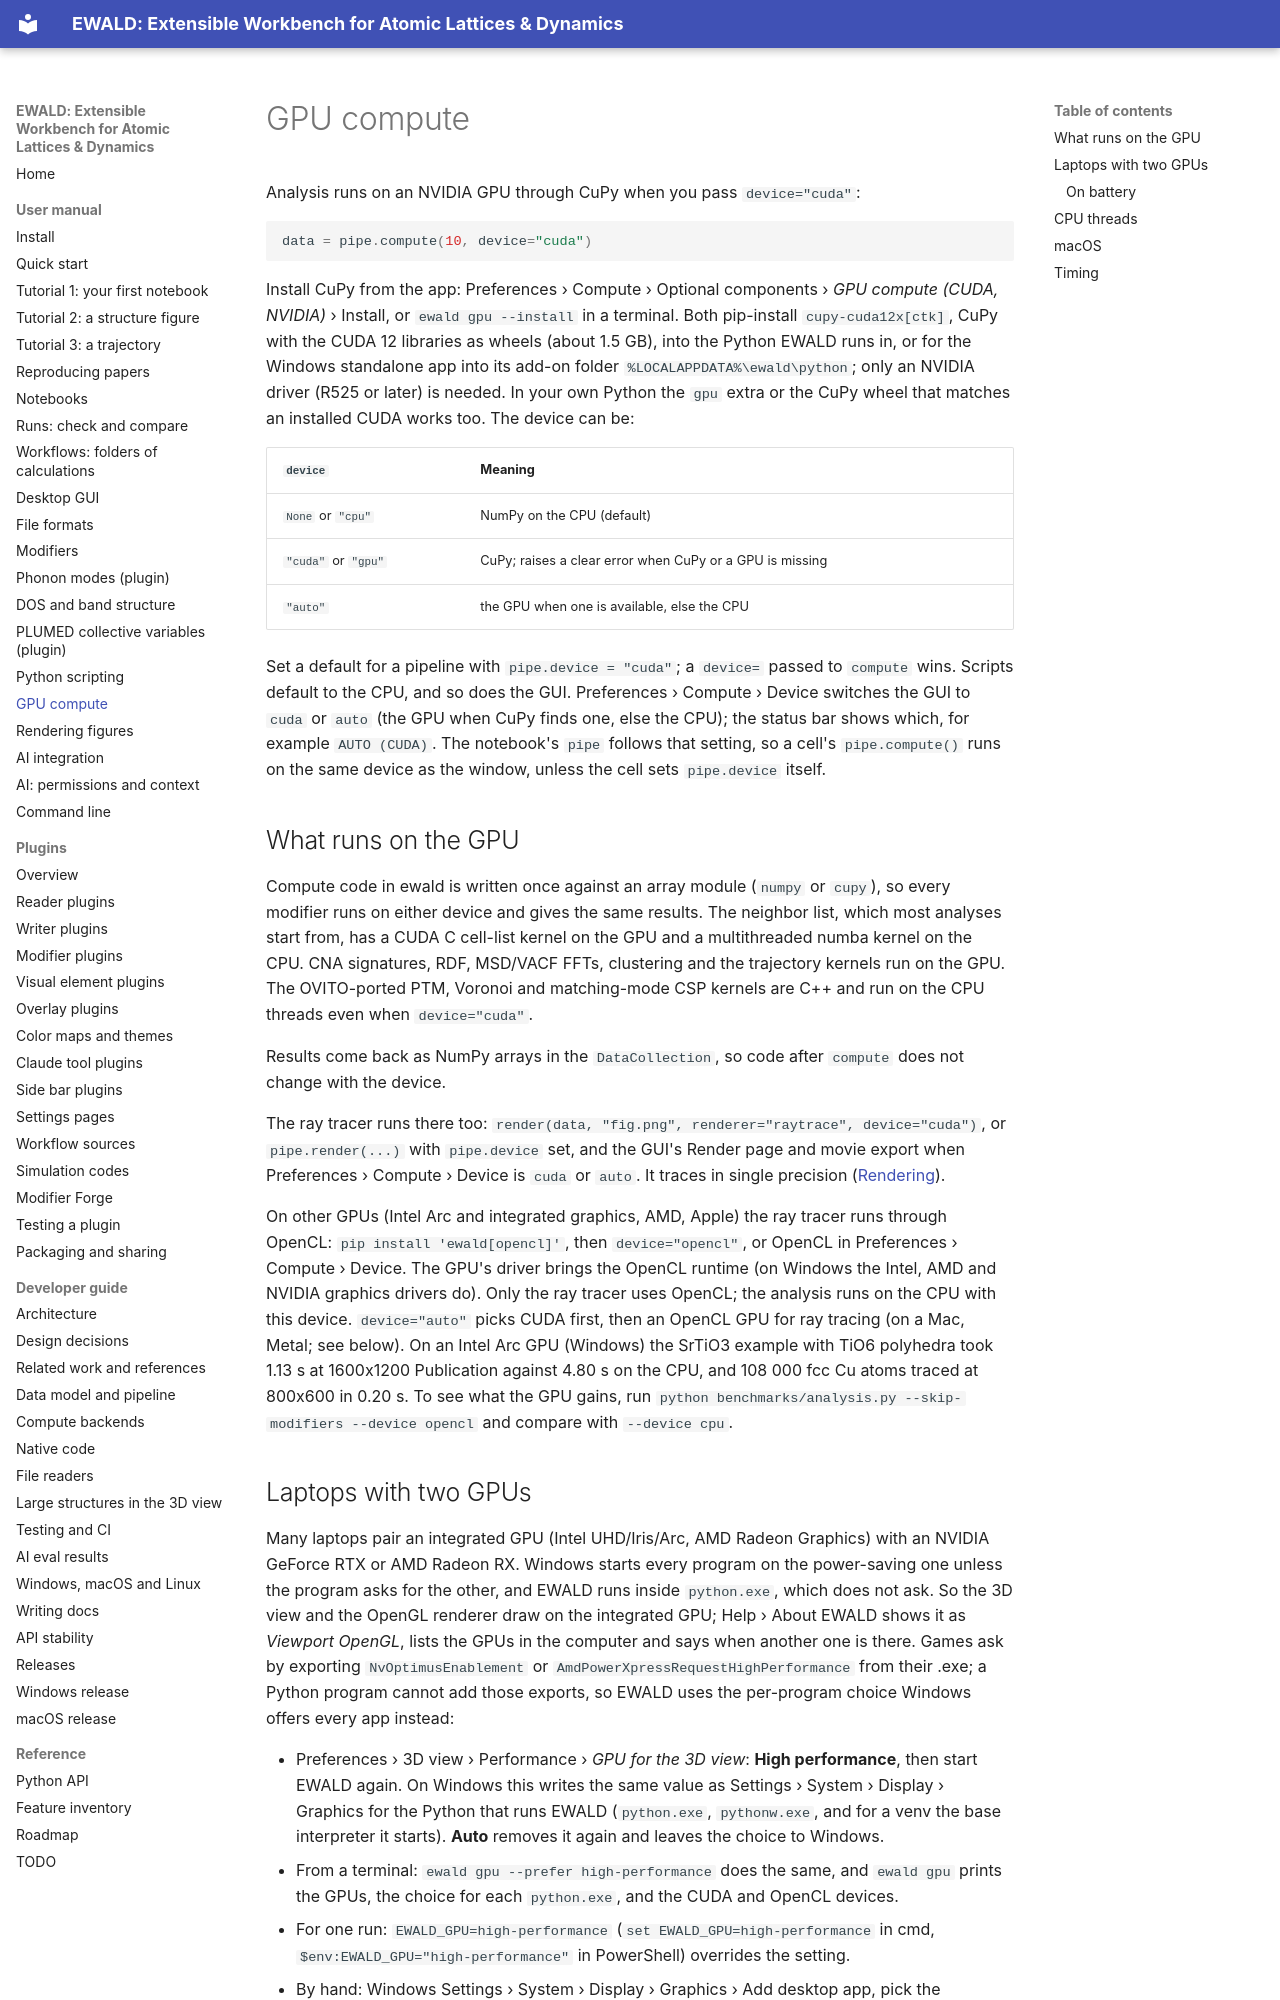

repository: frssp/ewald · page: user/gpu/index.html · generator: mkdocs

# GPU compute

Analysis runs on an NVIDIA GPU through CuPy when you pass `device="cuda"`:

```python
data = pipe.compute(10, device="cuda")
```

Install CuPy from the app: Preferences › Compute › Optional components › *GPU compute (CUDA,
NVIDIA)* › Install, or `ewald gpu --install` in a terminal. Both pip-install `cupy-cuda12x[ctk]`,
CuPy with the CUDA 12 libraries as wheels (about 1.5 GB), into the Python EWALD runs in, or for
the Windows standalone app into its add-on folder `%LOCALAPPDATA%\ewald\python`; only an NVIDIA
driver (R525 or later) is needed. In your own Python the `gpu` extra or the CuPy wheel that
matches an installed CUDA works too. The device can be:

| `device` | Meaning |
|---|---|
| `None` or `"cpu"` | NumPy on the CPU (default) |
| `"cuda"` or `"gpu"` | CuPy; raises a clear error when CuPy or a GPU is missing |
| `"auto"` | the GPU when one is available, else the CPU |

Set a default for a pipeline with `pipe.device = "cuda"`; a `device=` passed to `compute`
wins. Scripts default to the CPU, and so does the GUI. Preferences › Compute › Device switches
the GUI to `cuda` or `auto` (the GPU when CuPy finds one, else the CPU); the status bar shows
which, for example `AUTO (CUDA)`. The notebook's `pipe` follows that setting, so a cell's
`pipe.compute()` runs on the same device as the window, unless the cell sets `pipe.device`
itself.

## What runs on the GPU

Compute code in ewald is written once against an array module (`numpy` or `cupy`), so every
modifier runs on either device and gives the same results. The neighbor list, which most
analyses start from, has a CUDA C cell-list kernel on the GPU and a multithreaded numba kernel
on the CPU. CNA signatures, RDF, MSD/VACF FFTs, clustering and the trajectory kernels run on
the GPU. The OVITO-ported PTM, Voronoi and matching-mode CSP kernels are C++ and run on the
CPU threads even when `device="cuda"`.

Results come back as NumPy arrays in the `DataCollection`, so code after `compute` does not
change with the device.

The ray tracer runs there too: `render(data, "fig.png", renderer="raytrace", device="cuda")`,
or `pipe.render(...)` with `pipe.device` set, and the GUI's Render page and movie export when
Preferences › Compute › Device is `cuda` or `auto`. It traces in single precision
([Rendering](rendering.md)).

On other GPUs (Intel Arc and integrated graphics, AMD, Apple) the ray tracer runs through
OpenCL: `pip install 'ewald[opencl]'`, then `device="opencl"`, or OpenCL in Preferences ›
Compute › Device. The GPU's driver brings the OpenCL runtime (on Windows the Intel, AMD and
NVIDIA graphics drivers do). Only the ray tracer uses OpenCL; the analysis runs on the CPU
with this device. `device="auto"` picks CUDA first, then an OpenCL GPU for ray tracing (on a Mac, Metal; see
below). On an Intel Arc GPU (Windows) the SrTiO3 example with TiO6 polyhedra took 1.13 s
at 1600x1200 Publication against 4.80 s on the CPU, and 108 000 fcc Cu atoms traced at 800x600 in
0.20 s. To see what the GPU gains, run `python benchmarks/analysis.py --skip-modifiers --device opencl` and
compare with `--device cpu`.
